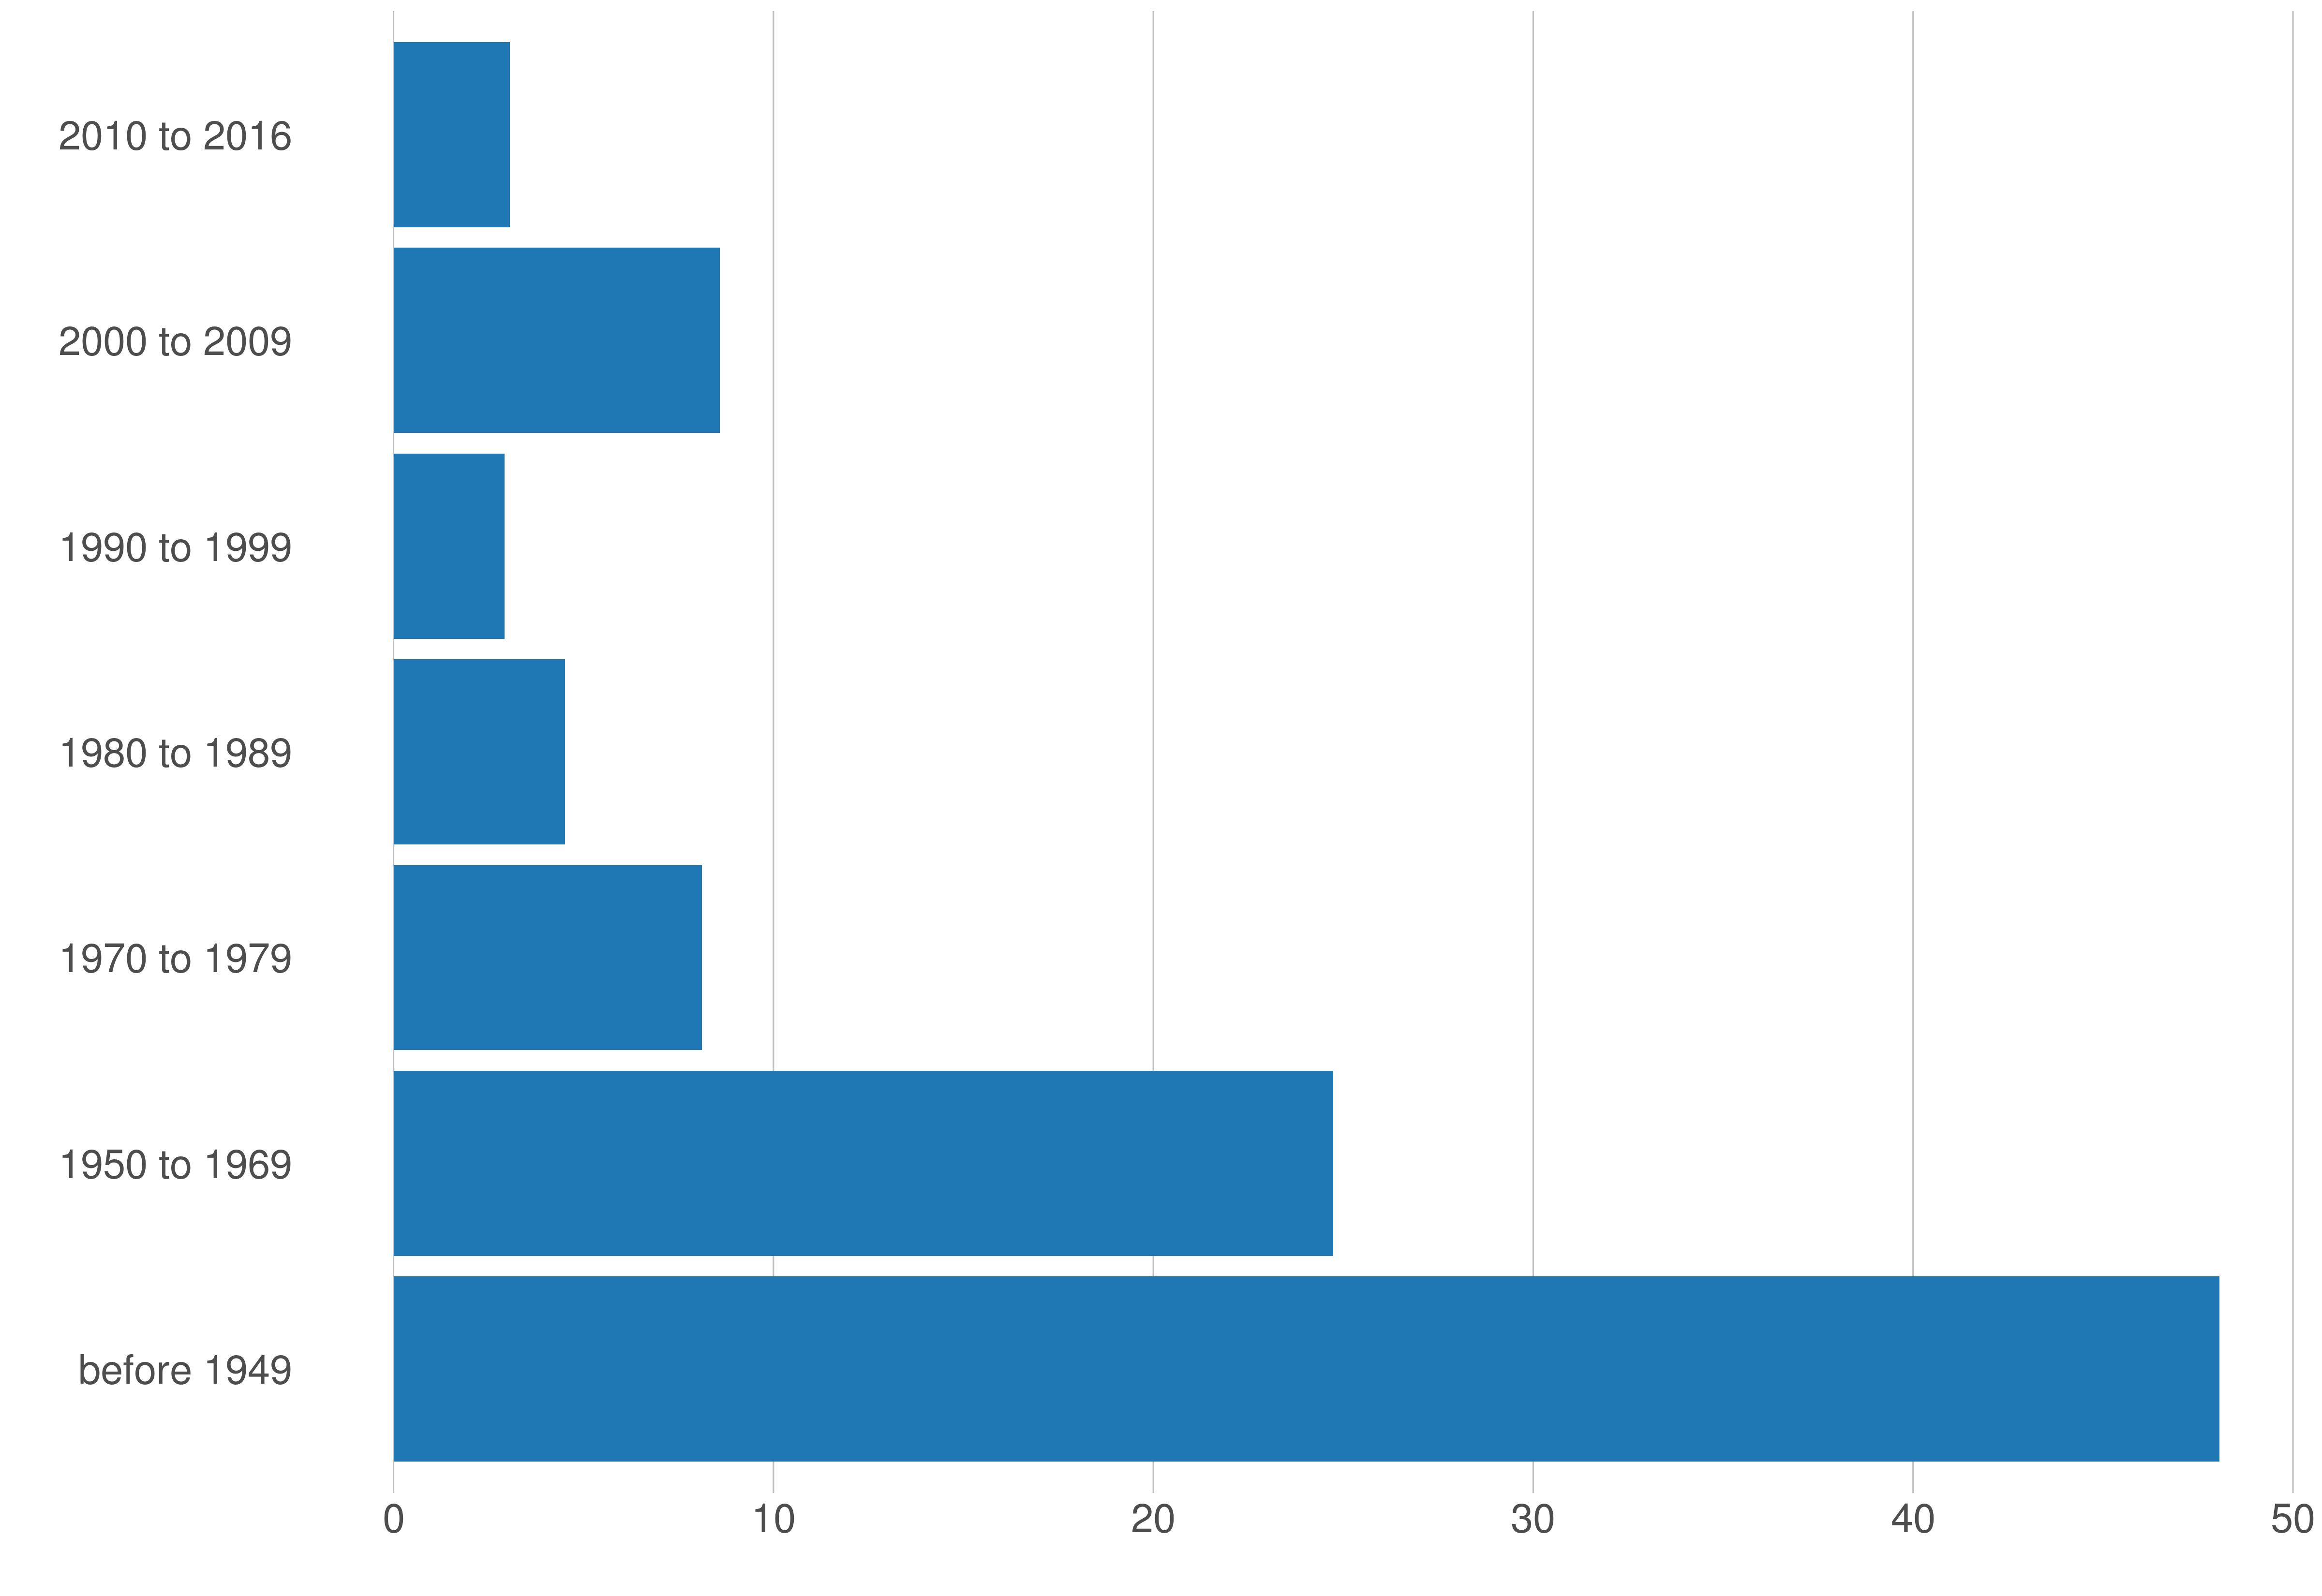

Data behind this chart, as committed beside it:
variable, value_metro, value_prop
before 1949, 147431, 48.07
1950 to 1969, 75867, 24.74
1970 to 1979, 24891, 8.12
1980 to 1989, 13853, 4.52
1990 to 1999, 8955, 2.92
2000 to 2009, 26335, 8.59
2010 to 2016, 9379, 3.06
